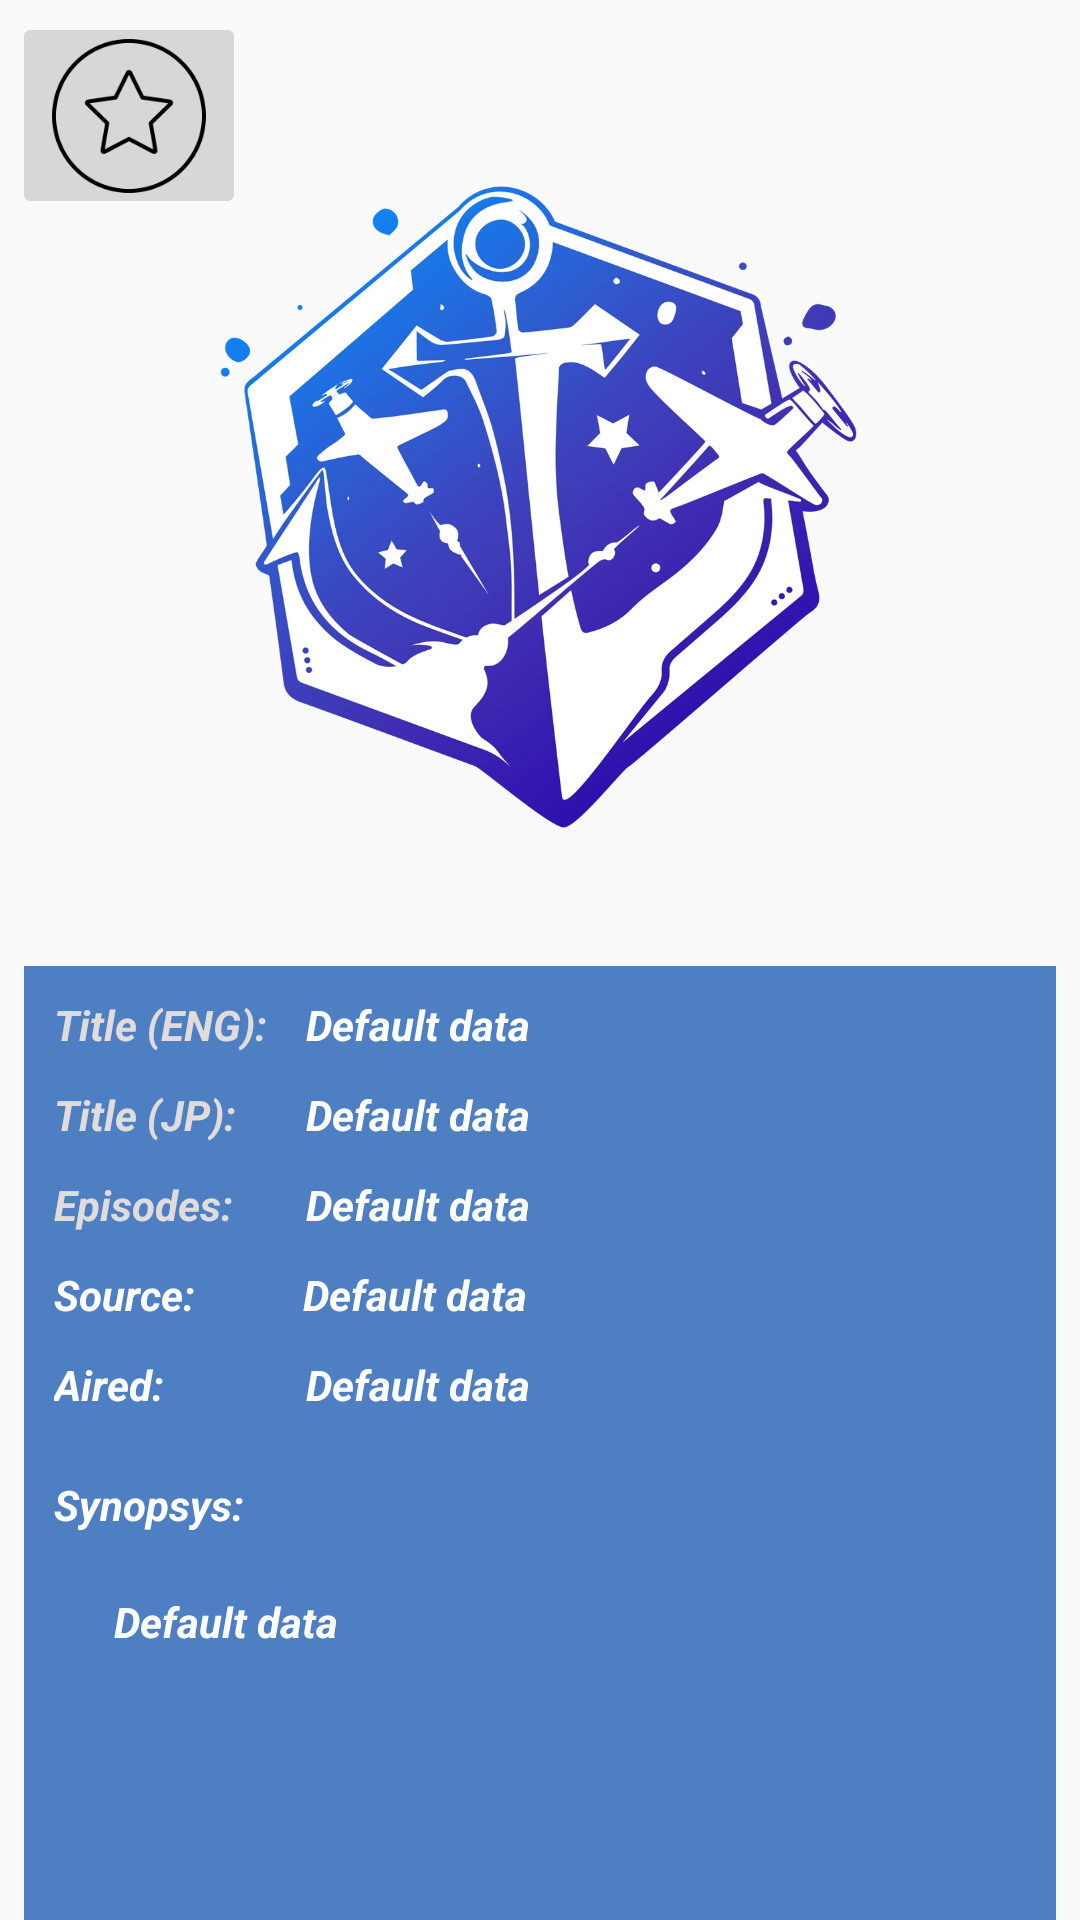

This screen was rendered from an Android layout file. Write that file and the resources it references.
<!-- AndroidManifest.xml: application theme AppTheme.NoActionBar -->
<!-- res/layout/activity_anime.xml -->
<?xml version="1.0" encoding="utf-8"?>
<androidx.constraintlayout.widget.ConstraintLayout xmlns:android="http://schemas.android.com/apk/res/android"
    xmlns:app="http://schemas.android.com/apk/res-auto"
    xmlns:tools="http://schemas.android.com/tools"
    android:id="@+id/Base"
    android:layout_width="match_parent"
    android:layout_height="match_parent"
    android:background="@drawable/techno_blue"
    tools:context=".ui.anime.AnimeActivity">

    <ImageView
        android:id="@+id/anime_image"
        android:layout_width="223dp"
        android:layout_height="306dp"
        android:layout_alignParentEnd="true"
        android:layout_marginTop="16dp"
        android:alpha="1"
        android:contentDescription="@string/anime_image_description"
        app:layout_constraintEnd_toEndOf="parent"
        app:layout_constraintHorizontal_bias="0.496"
        app:layout_constraintStart_toStartOf="parent"
        app:layout_constraintTop_toTopOf="parent"
        app:srcCompat="@drawable/logo" />

    <androidx.constraintlayout.widget.ConstraintLayout
        android:id="@+id/anime_data"
        android:layout_width="0dp"
        android:layout_height="0dp"
        android:layout_marginStart="8dp"
        android:layout_marginEnd="8dp"
        android:alpha="1"
        android:background="@color/blue_transparent"
        android:paddingHorizontal="10dp"
        android:paddingTop="10dp"
        app:layout_constraintBottom_toBottomOf="parent"
        app:layout_constraintEnd_toEndOf="parent"
        app:layout_constraintStart_toStartOf="parent"
        app:layout_constraintTop_toBottomOf="@+id/anime_image">

        <LinearLayout
            android:id="@+id/title_data1"
            android:layout_width="match_parent"
            android:layout_height="30dp"
            android:orientation="horizontal"
            app:layout_constraintEnd_toEndOf="parent"
            app:layout_constraintStart_toStartOf="parent"
            app:layout_constraintTop_toTopOf="parent">

            <TextView
                android:id="@+id/TitleENG"
                android:layout_width="0dp"
                android:layout_height="wrap_content"
                android:layout_weight="0.51"
                android:text="@string/title_eng"
                android:textColor="@color/gray"
                android:textSize="@dimen/medium_text_size"
                android:textStyle="bold|italic" />

            <TextView
                android:id="@+id/EnglishTitle"
                android:layout_width="wrap_content"
                android:layout_height="match_parent"
                android:layout_weight="1"
                android:text="@string/default_text"
                android:textAlignment="viewStart"
                android:textColor="@color/white"
                android:textSize="@dimen/medium_text_size"
                android:textStyle="bold|italic" />

        </LinearLayout>

        <LinearLayout
            android:id="@+id/title_data2"
            android:layout_width="match_parent"
            android:layout_height="30dp"
            android:orientation="horizontal"
            app:layout_constraintEnd_toEndOf="parent"
            app:layout_constraintHorizontal_bias="0.058"
            app:layout_constraintStart_toStartOf="parent"
            app:layout_constraintTop_toBottomOf="@+id/title_data1">

            <TextView
                android:id="@+id/TitleJP"
                android:layout_width="0dp"
                android:layout_height="match_parent"
                android:layout_weight="0.51"
                android:text="@string/title_jp"
                android:textColor="@color/gray"
                android:textSize="@dimen/medium_text_size"
                android:textStyle="bold|italic" />

            <TextView
                android:id="@+id/JapaneseTitle"
                android:layout_width="wrap_content"
                android:layout_height="match_parent"
                android:layout_weight="1"
                android:text="@string/default_text"
                android:textAlignment="viewStart"
                android:textColor="@color/white"
                android:textSize="@dimen/medium_text_size"
                android:textStyle="bold|italic" />

        </LinearLayout>

        <LinearLayout
            android:id="@+id/ep_sou_data"
            android:layout_width="match_parent"
            android:layout_height="30dp"
            android:orientation="horizontal"
            app:layout_constraintEnd_toEndOf="parent"
            app:layout_constraintStart_toStartOf="parent"
            app:layout_constraintTop_toBottomOf="@+id/title_data2">

            <TextView
                android:id="@+id/ep_data"
                android:layout_width="0dp"
                android:layout_height="match_parent"
                android:layout_weight="0.51"
                android:text="@string/episodes_data"
                android:textColor="@color/gray"
                android:textSize="@dimen/medium_text_size"
                android:textStyle="bold|italic" />

            <TextView
                android:id="@+id/Episodes"
                android:layout_width="wrap_content"
                android:layout_height="match_parent"
                android:layout_weight="1"
                android:text="@string/default_text"
                android:textAlignment="viewStart"
                android:textColor="@color/white"
                android:textSize="@dimen/medium_text_size"
                android:textStyle="bold|italic" />
        </LinearLayout>

        <LinearLayout
            android:id="@+id/sou_data"
            android:layout_width="match_parent"
            android:layout_height="30dp"
            android:orientation="horizontal"
            app:layout_constraintEnd_toEndOf="parent"
            app:layout_constraintStart_toStartOf="parent"
            app:layout_constraintTop_toBottomOf="@+id/ep_sou_data">

            <TextView
                android:id="@+id/source_data"
                android:layout_width="0dp"
                android:layout_height="match_parent"
                android:layout_weight="0.5"
                android:text="@string/source_data"
                android:textColor="@color/white"
                android:textSize="@dimen/medium_text_size"
                android:textStyle="bold|italic" />

            <TextView
                android:id="@+id/Source"
                android:layout_width="wrap_content"
                android:layout_height="match_parent"
                android:layout_weight="1"
                android:text="@string/default_text"
                android:textAlignment="viewStart"
                android:textColor="@color/white"
                android:textSize="@dimen/medium_text_size"
                android:textStyle="bold|italic" />
        </LinearLayout>

        <LinearLayout
            android:id="@+id/Aired_data"
            android:layout_width="0dp"
            android:layout_height="30dp"
            android:orientation="horizontal"
            app:layout_constraintEnd_toEndOf="parent"
            app:layout_constraintStart_toStartOf="parent"
            app:layout_constraintTop_toBottomOf="@+id/sou_data">


            <TextView
                android:id="@+id/aired_data"
                android:layout_width="0dp"
                android:layout_height="match_parent"
                android:layout_weight="0.51"
                android:text="@string/aired_data"
                android:textColor="@color/white"
                android:textSize="@dimen/medium_text_size"
                android:textStyle="bold|italic" />

            <TextView
                android:id="@+id/Aired"
                android:layout_width="wrap_content"
                android:layout_height="match_parent"
                android:layout_weight="1"
                android:text="@string/default_text"
                android:textAlignment="viewStart"
                android:textColor="@color/white"
                android:textSize="@dimen/medium_text_size"
                android:textStyle="bold|italic" />

        </LinearLayout>

        <TextView
            android:id="@+id/synopsis_data"
            android:layout_width="0dp"
            android:layout_height="wrap_content"
            android:layout_marginTop="10dp"
            android:layout_weight="0.35"
            android:text="@string/synopsis_data"
            android:textColor="@color/white"
            android:textSize="@dimen/medium_text_size"
            android:textStyle="bold|italic"
            app:layout_constraintStart_toStartOf="parent"
            app:layout_constraintTop_toBottomOf="@+id/Aired_data" />

        <ScrollView
            android:layout_width="0dp"
            android:layout_height="0dp"
            android:layout_marginStart="10dp"
            android:layout_marginTop="10dp"
            android:layout_marginEnd="10dp"
            android:padding="10dp"
            app:layout_constraintBottom_toBottomOf="parent"
            app:layout_constraintEnd_toEndOf="parent"
            app:layout_constraintStart_toStartOf="parent"
            app:layout_constraintTop_toBottomOf="@+id/synopsis_data">

            <TextView
                android:id="@+id/Synopsis"
                android:layout_width="match_parent"
                android:layout_height="wrap_content"
                android:text="@string/default_text"
                android:textAlignment="viewStart"
                android:textColor="@color/white"
                android:textSize="@dimen/medium_text_size"
                android:textStyle="bold|italic" />
        </ScrollView>

    </androidx.constraintlayout.widget.ConstraintLayout>

    <ImageButton
        android:id="@+id/FavButton"
        android:layout_width="78dp"
        android:layout_height="69dp"
        android:layout_marginStart="4dp"
        android:layout_marginTop="4dp"
        android:contentDescription="@string/btn_fav"
        android:scaleType="centerCrop"
        android:onClick="onFavoriteClick"
        app:layout_constraintStart_toStartOf="parent"
        app:layout_constraintTop_toTopOf="parent"
        app:srcCompat="@drawable/not_favorite" />
</androidx.constraintlayout.widget.ConstraintLayout>
<!-- resources referenced by this layout -->
<resources>
  <color name="blue_transparent">#BF1456AF</color>
  <color name="gray">#E1DCDC</color>
  <color name="white">#FFFFFFFF</color>
  <!-- drawable logo: png bitmap (drawable, 376099 bytes) -->
  <!-- drawable not_favorite: png bitmap (drawable, 6786 bytes) -->
  <string name="aired_data">Aired:</string>
  <string name="anime_image_description">Anime poster image\n</string>
  <string name="btn_fav">Favorite Button</string>
  <string name="default_text">Default data</string>
  <string name="episodes_data">Episodes:</string>
  <string name="source_data">Source:</string>
  <string name="synopsis_data">Synopsys:</string>
  <string name="title_eng">Title (ENG):</string>
  <string name="title_jp">Title (JP):</string>
  <style name="AppTheme.NoActionBar">
          <item name="windowActionBar">false</item>
          <item name="windowNoTitle">true</item>
      </style>
</resources>
